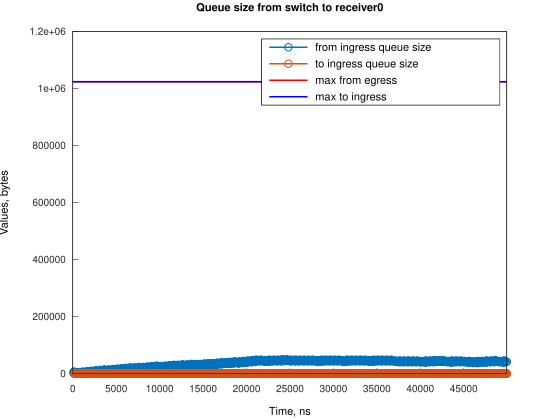

Data behind this chart, as committed beside it:
Time, from_ingress_queue_size, to_ingress_queue_size
120, 1500, nan
121, 3000, nan
122, 4500, nan
123, 6000, nan
124, 7500, nan
240, 6000, 0
360, 4500, 0
480, 3000, 0
600, 1500, 0
620, 3000, 0
621, 4500, 0
622, 6000, 0
720, 4500, 0
840, 3000, 0
960, 1500, 0
1080, 0, 0
1120, 1500, 0
1121, 3000, 0
1122, 4500, 0
1123, 6000, 0
1124, 7500, 0
1240, 6000, 0
1360, 4500, 0
1480, 3000, 0
1600, 1500, 0
1621, 3000, 0
1622, 4500, 0
1623, 6000, 0
1624, 7500, 0
1626, 9000, 0
1720, 7500, 0
1840, 6000, 0
1960, 4500, 0
2080, 3000, 0
2120, 4500, 0
2121, 6000, 0
2122, 7500, 0
2123, 9000, 0
2124, 10500, 0
2200, 9000, 0
2320, 7500, 0
2440, 6000, 0
2560, 4500, 0
2621, 6000, 0
2622, 7500, 0
2623, 9000, 0
2624, 10500, 0
2626, 12000, 0
2680, 10500, 0
2800, 9000, 0
2920, 7500, 0
3040, 6000, 0
3120, 7500, 0
3121, 9000, 0
3122, 10500, 0
3123, 12000, 0
3124, 13500, 0
3160, 12000, 0
3280, 10500, 0
3400, 9000, 0
... 793 more rows
